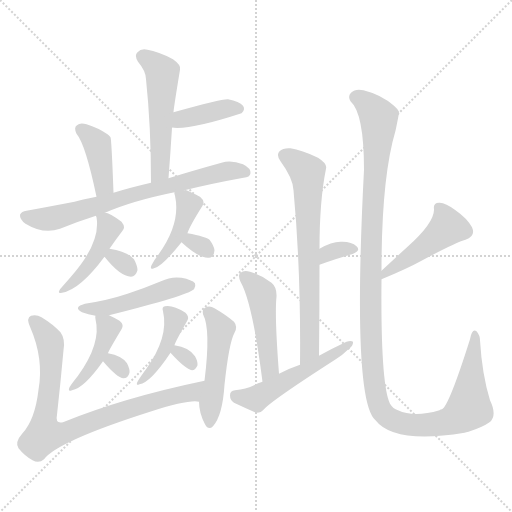
t = 0.00 s
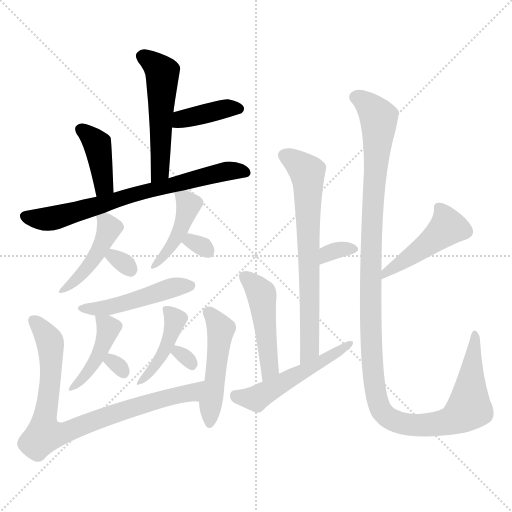
t = 2.75 s
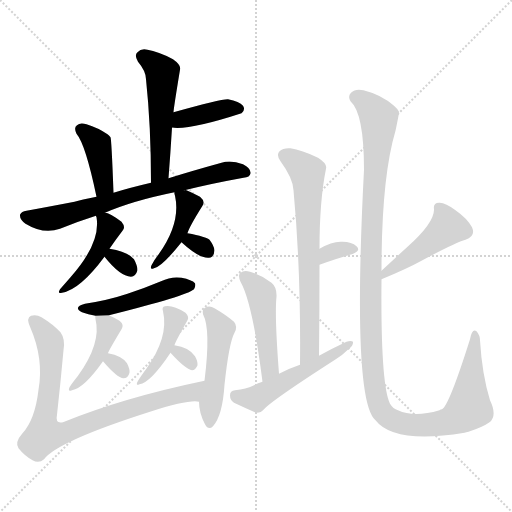
t = 5.50 s
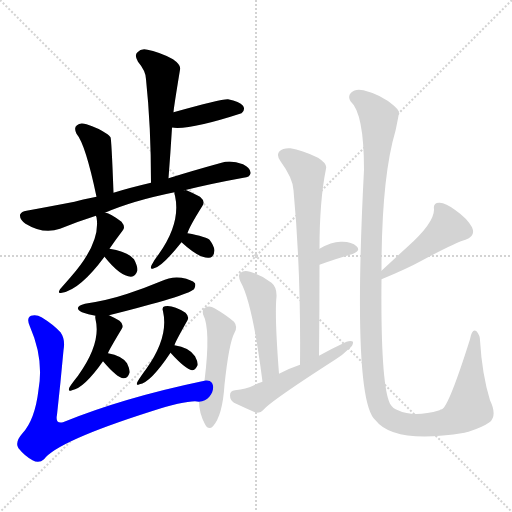
t = 8.25 s
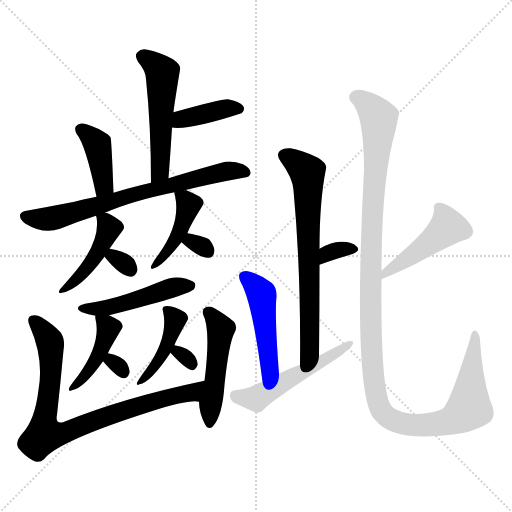
t = 11.00 s
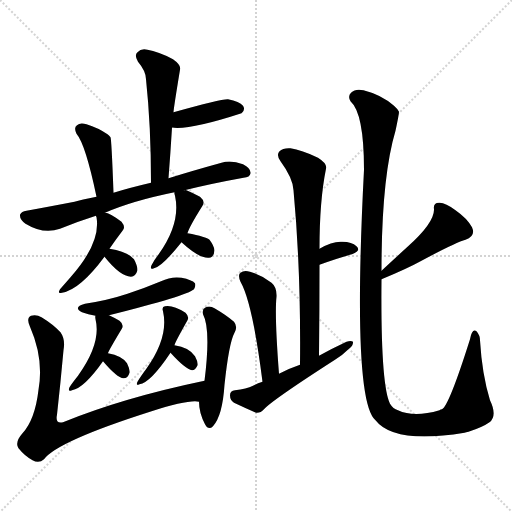
t = 13.75 s

The animated SVG that drew these frames (rendered in a browser with its animation timeline set to each time). Animation: 21 CSS @keyframes rules; one cycle of 13.75 s.

<svg version="1.1" viewBox="0 0 1024 1024" xmlns="http://www.w3.org/2000/svg">
  <g stroke="lightgray" stroke-dasharray="1,1" stroke-width="1" transform="scale(4, 4)">
    <line x1="0" y1="0" x2="256" y2="256"></line>
    <line x1="256" y1="0" x2="0" y2="256"></line>
    <line x1="128" y1="0" x2="128" y2="256"></line>
    <line x1="0" y1="128" x2="256" y2="128"></line>
  </g>
<g transform="scale(1, -1) translate(0, -900)">
   <style type="text/css">
    @keyframes keyframes0 {
      from {
       stroke: blue;
       stroke-dashoffset: 523;
       stroke-width: 128;
       }
       63% {
       animation-timing-function: step-end;
       stroke: blue;
       stroke-dashoffset: 0;
       stroke-width: 128;
       }
       to {
       stroke: black;
       stroke-width: 1024;
       }
       }
       #make-me-a-hanzi-animation-0 {
         animation: keyframes0 0.675618s both;
         animation-delay: 0.000000s;
         animation-timing-function: linear;
       }
    @keyframes keyframes1 {
      from {
       stroke: blue;
       stroke-dashoffset: 392;
       stroke-width: 128;
       }
       56% {
       animation-timing-function: step-end;
       stroke: blue;
       stroke-dashoffset: 0;
       stroke-width: 128;
       }
       to {
       stroke: black;
       stroke-width: 1024;
       }
       }
       #make-me-a-hanzi-animation-1 {
         animation: keyframes1 0.569010s both;
         animation-delay: 0.675618s;
         animation-timing-function: linear;
       }
    @keyframes keyframes2 {
      from {
       stroke: blue;
       stroke-dashoffset: 399;
       stroke-width: 128;
       }
       56% {
       animation-timing-function: step-end;
       stroke: blue;
       stroke-dashoffset: 0;
       stroke-width: 128;
       }
       to {
       stroke: black;
       stroke-width: 1024;
       }
       }
       #make-me-a-hanzi-animation-2 {
         animation: keyframes2 0.574707s both;
         animation-delay: 1.244629s;
         animation-timing-function: linear;
       }
    @keyframes keyframes3 {
      from {
       stroke: blue;
       stroke-dashoffset: 711;
       stroke-width: 128;
       }
       70% {
       animation-timing-function: step-end;
       stroke: blue;
       stroke-dashoffset: 0;
       stroke-width: 128;
       }
       to {
       stroke: black;
       stroke-width: 1024;
       }
       }
       #make-me-a-hanzi-animation-3 {
         animation: keyframes3 0.828613s both;
         animation-delay: 1.819336s;
         animation-timing-function: linear;
       }
    @keyframes keyframes4 {
      from {
       stroke: blue;
       stroke-dashoffset: 442;
       stroke-width: 128;
       }
       59% {
       animation-timing-function: step-end;
       stroke: blue;
       stroke-dashoffset: 0;
       stroke-width: 128;
       }
       to {
       stroke: black;
       stroke-width: 1024;
       }
       }
       #make-me-a-hanzi-animation-4 {
         animation: keyframes4 0.609701s both;
         animation-delay: 2.647949s;
         animation-timing-function: linear;
       }
    @keyframes keyframes5 {
      from {
       stroke: blue;
       stroke-dashoffset: 302;
       stroke-width: 128;
       }
       50% {
       animation-timing-function: step-end;
       stroke: blue;
       stroke-dashoffset: 0;
       stroke-width: 128;
       }
       to {
       stroke: black;
       stroke-width: 1024;
       }
       }
       #make-me-a-hanzi-animation-5 {
         animation: keyframes5 0.495768s both;
         animation-delay: 3.257650s;
         animation-timing-function: linear;
       }
    @keyframes keyframes6 {
      from {
       stroke: blue;
       stroke-dashoffset: 427;
       stroke-width: 128;
       }
       58% {
       animation-timing-function: step-end;
       stroke: blue;
       stroke-dashoffset: 0;
       stroke-width: 128;
       }
       to {
       stroke: black;
       stroke-width: 1024;
       }
       }
       #make-me-a-hanzi-animation-6 {
         animation: keyframes6 0.597493s both;
         animation-delay: 3.753418s;
         animation-timing-function: linear;
       }
    @keyframes keyframes7 {
      from {
       stroke: blue;
       stroke-dashoffset: 303;
       stroke-width: 128;
       }
       50% {
       animation-timing-function: step-end;
       stroke: blue;
       stroke-dashoffset: 0;
       stroke-width: 128;
       }
       to {
       stroke: black;
       stroke-width: 1024;
       }
       }
       #make-me-a-hanzi-animation-7 {
         animation: keyframes7 0.496582s both;
         animation-delay: 4.350911s;
         animation-timing-function: linear;
       }
    @keyframes keyframes8 {
      from {
       stroke: blue;
       stroke-dashoffset: 477;
       stroke-width: 128;
       }
       61% {
       animation-timing-function: step-end;
       stroke: blue;
       stroke-dashoffset: 0;
       stroke-width: 128;
       }
       to {
       stroke: black;
       stroke-width: 1024;
       }
       }
       #make-me-a-hanzi-animation-8 {
         animation: keyframes8 0.638184s both;
         animation-delay: 4.847493s;
         animation-timing-function: linear;
       }
    @keyframes keyframes9 {
      from {
       stroke: blue;
       stroke-dashoffset: 424;
       stroke-width: 128;
       }
       58% {
       animation-timing-function: step-end;
       stroke: blue;
       stroke-dashoffset: 0;
       stroke-width: 128;
       }
       to {
       stroke: black;
       stroke-width: 1024;
       }
       }
       #make-me-a-hanzi-animation-9 {
         animation: keyframes9 0.595052s both;
         animation-delay: 5.485677s;
         animation-timing-function: linear;
       }
    @keyframes keyframes10 {
      from {
       stroke: blue;
       stroke-dashoffset: 294;
       stroke-width: 128;
       }
       49% {
       animation-timing-function: step-end;
       stroke: blue;
       stroke-dashoffset: 0;
       stroke-width: 128;
       }
       to {
       stroke: black;
       stroke-width: 1024;
       }
       }
       #make-me-a-hanzi-animation-10 {
         animation: keyframes10 0.489258s both;
         animation-delay: 6.080729s;
         animation-timing-function: linear;
       }
    @keyframes keyframes11 {
      from {
       stroke: blue;
       stroke-dashoffset: 423;
       stroke-width: 128;
       }
       58% {
       animation-timing-function: step-end;
       stroke: blue;
       stroke-dashoffset: 0;
       stroke-width: 128;
       }
       to {
       stroke: black;
       stroke-width: 1024;
       }
       }
       #make-me-a-hanzi-animation-11 {
         animation: keyframes11 0.594238s both;
         animation-delay: 6.569987s;
         animation-timing-function: linear;
       }
    @keyframes keyframes12 {
      from {
       stroke: blue;
       stroke-dashoffset: 297;
       stroke-width: 128;
       }
       49% {
       animation-timing-function: step-end;
       stroke: blue;
       stroke-dashoffset: 0;
       stroke-width: 128;
       }
       to {
       stroke: black;
       stroke-width: 1024;
       }
       }
       #make-me-a-hanzi-animation-12 {
         animation: keyframes12 0.491699s both;
         animation-delay: 7.164225s;
         animation-timing-function: linear;
       }
    @keyframes keyframes13 {
      from {
       stroke: blue;
       stroke-dashoffset: 829;
       stroke-width: 128;
       }
       73% {
       animation-timing-function: step-end;
       stroke: blue;
       stroke-dashoffset: 0;
       stroke-width: 128;
       }
       to {
       stroke: black;
       stroke-width: 1024;
       }
       }
       #make-me-a-hanzi-animation-13 {
         animation: keyframes13 0.924642s both;
         animation-delay: 7.655924s;
         animation-timing-function: linear;
       }
    @keyframes keyframes14 {
      from {
       stroke: blue;
       stroke-dashoffset: 488;
       stroke-width: 128;
       }
       61% {
       animation-timing-function: step-end;
       stroke: blue;
       stroke-dashoffset: 0;
       stroke-width: 128;
       }
       to {
       stroke: black;
       stroke-width: 1024;
       }
       }
       #make-me-a-hanzi-animation-14 {
         animation: keyframes14 0.647135s both;
         animation-delay: 8.580566s;
         animation-timing-function: linear;
       }
    @keyframes keyframes15 {
      from {
       stroke: blue;
       stroke-dashoffset: 691;
       stroke-width: 128;
       }
       69% {
       animation-timing-function: step-end;
       stroke: blue;
       stroke-dashoffset: 0;
       stroke-width: 128;
       }
       to {
       stroke: black;
       stroke-width: 1024;
       }
       }
       #make-me-a-hanzi-animation-15 {
         animation: keyframes15 0.812337s both;
         animation-delay: 9.227702s;
         animation-timing-function: linear;
       }
    @keyframes keyframes16 {
      from {
       stroke: blue;
       stroke-dashoffset: 328;
       stroke-width: 128;
       }
       52% {
       animation-timing-function: step-end;
       stroke: blue;
       stroke-dashoffset: 0;
       stroke-width: 128;
       }
       to {
       stroke: black;
       stroke-width: 1024;
       }
       }
       #make-me-a-hanzi-animation-16 {
         animation: keyframes16 0.516927s both;
         animation-delay: 10.040039s;
         animation-timing-function: linear;
       }
    @keyframes keyframes17 {
      from {
       stroke: blue;
       stroke-dashoffset: 474;
       stroke-width: 128;
       }
       61% {
       animation-timing-function: step-end;
       stroke: blue;
       stroke-dashoffset: 0;
       stroke-width: 128;
       }
       to {
       stroke: black;
       stroke-width: 1024;
       }
       }
       #make-me-a-hanzi-animation-17 {
         animation: keyframes17 0.635742s both;
         animation-delay: 10.556966s;
         animation-timing-function: linear;
       }
    @keyframes keyframes18 {
      from {
       stroke: blue;
       stroke-dashoffset: 515;
       stroke-width: 128;
       }
       63% {
       animation-timing-function: step-end;
       stroke: blue;
       stroke-dashoffset: 0;
       stroke-width: 128;
       }
       to {
       stroke: black;
       stroke-width: 1024;
       }
       }
       #make-me-a-hanzi-animation-18 {
         animation: keyframes18 0.669108s both;
         animation-delay: 11.192708s;
         animation-timing-function: linear;
       }
    @keyframes keyframes19 {
      from {
       stroke: blue;
       stroke-dashoffset: 463;
       stroke-width: 128;
       }
       60% {
       animation-timing-function: step-end;
       stroke: blue;
       stroke-dashoffset: 0;
       stroke-width: 128;
       }
       to {
       stroke: black;
       stroke-width: 1024;
       }
       }
       #make-me-a-hanzi-animation-19 {
         animation: keyframes19 0.626790s both;
         animation-delay: 11.861816s;
         animation-timing-function: linear;
       }
    @keyframes keyframes20 {
      from {
       stroke: blue;
       stroke-dashoffset: 1243;
       stroke-width: 128;
       }
       80% {
       animation-timing-function: step-end;
       stroke: blue;
       stroke-dashoffset: 0;
       stroke-width: 128;
       }
       to {
       stroke: black;
       stroke-width: 1024;
       }
       }
       #make-me-a-hanzi-animation-20 {
         animation: keyframes20 1.261556s both;
         animation-delay: 12.488607s;
         animation-timing-function: linear;
       }
</style>
<path d="M 337.0 543.5 Q 341.0 595.5 344.0 644.5 L 347.0 675.5 Q 347.0 681.5 360.0 760.5 Q 363.0 769.5 346.0 781.5 Q 316.0 797.5 295.0 800.5 Q 282.0 803.5 275.0 795.5 Q 268.0 789.5 276.0 776.5 Q 292.0 757.5 292.0 741.5 Q 302.0 647.5 302.0 534.5 C 302.0 504.5 335.0 513.5 337.0 543.5 Z" fill="lightgray"></path> 
<path d="M 344.0 644.5 Q 345.0 645.5 348.0 644.5 Q 385.0 641.5 483.0 673.5 Q 483.0 674.5 484.0 674.5 Q 491.0 681.5 486.0 688.5 Q 479.0 697.5 456.0 701.5 Q 444.0 702.5 347.0 675.5 C 318.0 667.5 314.0 644.5 344.0 644.5 Z" fill="lightgray"></path> 
<path d="M 227.0 514.5 Q 223.0 622.5 221.0 625.5 Q 218.0 629.5 215.0 631.5 Q 196.0 644.5 173.0 651.5 Q 160.0 655.5 154.0 649.5 Q 147.0 645.5 153.0 632.5 Q 171.0 611.5 193.0 506.5 C 199.0 477.5 228.0 484.5 227.0 514.5 Z" fill="lightgray"></path> 
<path d="M 369.0 519.5 Q 421.0 532.5 487.0 544.5 Q 500.0 545.5 501.0 553.5 Q 502.0 563.5 486.0 571.5 Q 462.0 580.5 443.0 574.5 Q 385.0 558.5 337.0 543.5 L 302.0 534.5 Q 259.0 524.5 227.0 514.5 L 193.0 506.5 Q 162.0 500.5 149.0 496.5 Q 97.0 486.5 53.0 478.5 Q 43.0 477.5 40.0 470.5 Q 39.0 461.5 51.0 452.5 Q 87.0 430.5 120.0 442.5 Q 157.0 457.5 192.0 468.5 L 210.0 474.5 Q 265.0 498.5 349.0 515.5 L 369.0 519.5 Z" fill="lightgray"></path> 
<path d="M 192.0 468.5 Q 192.0 467.5 193.0 465.5 Q 202.0 414.5 141.0 345.5 Q 128.0 330.5 120.0 321.5 Q 114.0 311.5 124.0 314.5 Q 160.0 320.5 209.0 386.5 L 219.0 402.5 Q 232.0 421.5 245.0 438.5 Q 252.0 445.5 243.0 456.5 Q 219.0 474.5 210.0 474.5 C 189.0 479.5 189.0 479.5 192.0 468.5 Z" fill="lightgray"></path> 
<path d="M 209.0 386.5 Q 240.0 347.5 262.0 346.5 Q 271.0 346.5 275.0 359.5 Q 275.0 368.5 268.0 381.5 Q 256.0 396.5 219.0 402.5 C 193.0 406.5 193.0 406.5 209.0 386.5 Z" fill="lightgray"></path> 
<path d="M 375.0 433.5 Q 378.0 445.5 405.0 488.5 Q 411.0 497.5 400.0 506.5 Q 387.0 513.5 373.0 519.5 Q 370.0 520.5 369.0 519.5 C 348.0 522.5 348.0 522.5 349.0 515.5 Q 348.0 514.5 350.0 508.5 Q 362.0 454.5 318.0 392.5 Q 308.0 379.5 303.0 369.5 Q 299.0 359.5 308.0 363.5 Q 324.0 366.5 363.0 415.5 L 375.0 433.5 Z" fill="lightgray"></path> 
<path d="M 363.0 415.5 Q 399.0 382.5 418.0 384.5 Q 428.0 385.5 429.0 399.5 Q 428.0 408.5 419.0 420.5 Q 413.0 426.5 375.0 433.5 C 346.0 439.5 341.0 435.5 363.0 415.5 Z" fill="lightgray"></path> 
<path d="M 218.0 269.5 Q 374.0 308.5 388.0 321.5 Q 392.0 328.5 390.0 333.5 Q 384.0 340.5 363.0 344.5 Q 342.0 347.5 322.0 337.5 Q 291.0 324.5 255.0 312.5 Q 216.0 299.5 170.0 292.5 Q 145.0 285.5 164.0 275.5 Q 176.0 271.5 191.0 268.5 L 218.0 269.5 Z" fill="lightgray"></path> 
<path d="M 216.0 193.5 Q 216.0 196.5 243.0 241.5 Q 249.0 250.5 239.0 258.5 Q 229.0 264.5 218.0 269.5 C 191.0 282.5 191.0 282.5 191.0 268.5 Q 190.0 267.5 191.0 261.5 Q 203.0 213.5 156.0 148.5 Q 144.0 133.5 139.0 125.5 Q 135.0 115.5 144.0 119.5 Q 168.0 123.5 206.0 177.5 L 216.0 193.5 Z" fill="lightgray"></path> 
<path d="M 206.0 177.5 Q 234.0 144.5 247.0 143.5 Q 256.0 143.5 259.0 154.5 Q 260.0 161.5 254.0 173.5 Q 244.0 188.5 216.0 193.5 C 188.0 198.5 188.0 198.5 206.0 177.5 Z" fill="lightgray"></path> 
<path d="M 349.0 209.5 Q 349.0 213.5 375.0 259.5 Q 379.0 266.5 371.0 274.5 Q 346.0 290.5 330.0 287.5 Q 323.0 286.5 326.0 277.5 Q 338.0 225.5 292.0 161.5 Q 280.0 145.5 275.0 136.5 Q 271.0 127.5 279.0 131.5 Q 301.0 134.5 341.0 194.5 L 349.0 209.5 Z" fill="lightgray"></path> 
<path d="M 341.0 194.5 Q 371.0 161.5 384.0 159.5 Q 391.0 159.5 395.0 169.5 Q 396.0 176.5 390.0 187.5 Q 378.0 205.5 349.0 209.5 C 324.0 213.5 324.0 213.5 341.0 194.5 Z" fill="lightgray"></path> 
<path d="M 409.0 138.5 Q 246.0 104.5 126.0 55.5 Q 110.0 51.5 114.0 70.5 Q 121.0 133.5 127.0 199.5 Q 131.0 221.5 121.0 235.5 Q 106.0 251.5 83.0 265.5 Q 73.0 271.5 62.0 268.5 Q 52.0 264.5 60.0 246.5 Q 88.0 182.5 77.0 120.5 Q 70.0 60.5 45.0 33.5 Q 29.0 15.5 37.0 3.5 Q 49.0 -11.5 65.0 -20.5 Q 78.0 -27.5 88.0 -18.5 Q 115.0 17.5 300.0 76.5 Q 379.0 101.5 398.0 96.5 C 428.0 96.5 438.0 144.5 409.0 138.5 Z" fill="lightgray"></path> 
<path d="M 398.0 96.5 Q 398.0 74.5 410.0 51.5 Q 417.0 38.5 426.0 47.5 Q 445.0 68.5 449.0 130.5 Q 458.0 214.5 469.0 234.5 Q 476.0 246.5 468.0 256.5 Q 453.0 269.5 429.0 283.5 Q 419.0 289.5 410.0 284.5 Q 404.0 281.5 406.0 271.5 Q 422.0 241.5 409.0 138.5 L 398.0 96.5 Z" fill="lightgray"></path> 
<path d="M 638.0 188.5 Q 639.0 282.5 639.0 370.5 L 639.0 402.5 Q 639.0 498.5 652.0 562.5 Q 655.0 572.5 636.0 584.5 Q 603.0 600.5 581.0 603.5 Q 566.0 604.5 559.0 597.5 Q 552.0 590.5 561.0 577.5 Q 586.0 543.5 587.0 519.5 Q 602.0 359.5 600.0 170.5 C 600.0 140.5 638.0 158.5 638.0 188.5 Z" fill="lightgray"></path> 
<path d="M 639.0 370.5 Q 675.0 383.5 704.0 391.5 Q 723.0 398.5 713.0 407.5 Q 703.0 417.5 681.0 416.5 Q 663.0 416.5 639.0 402.5 C 613.0 387.5 611.0 360.5 639.0 370.5 Z" fill="lightgray"></path> 
<path d="M 558.0 152.5 Q 549.0 269.5 553.0 306.5 Q 554.0 325.5 543.0 334.5 Q 524.0 349.5 500.0 356.5 Q 488.0 360.5 481.0 354.5 Q 475.0 350.5 481.0 336.5 Q 505.0 294.5 525.0 136.5 C 529.0 106.5 560.0 122.5 558.0 152.5 Z" fill="lightgray"></path> 
<path d="M 525.0 136.5 Q 515.0 133.5 506.0 128.5 Q 493.0 122.5 470.0 119.5 Q 460.0 118.5 460.0 109.5 Q 460.0 99.5 468.0 94.5 Q 487.0 85.5 512.0 74.5 Q 521.0 73.5 528.0 81.5 Q 544.0 99.5 670.0 180.5 Q 686.0 190.5 698.0 202.5 Q 707.0 209.5 706.0 216.5 Q 702.0 219.5 693.0 216.5 Q 665.0 203.5 638.0 188.5 L 600.0 170.5 Q 579.0 163.5 558.0 152.5 L 525.0 136.5 Z" fill="lightgray"></path> 
<path d="M 763.0 341.5 Q 814.0 362.5 843.0 378.5 Q 912.0 415.5 931.0 420.5 Q 952.0 427.5 944.0 445.5 Q 934.0 463.5 911.0 479.5 Q 890.0 495.5 878.0 494.5 Q 866.0 494.5 868.0 481.5 Q 869.0 454.5 814.0 405.5 Q 790.0 383.5 763.0 358.5 C 741.0 338.5 735.0 330.5 763.0 341.5 Z" fill="lightgray"></path> 
<path d="M 763.0 358.5 Q 763.0 544.5 791.0 638.5 Q 798.0 671.5 798.0 676.5 Q 794.0 683.5 788.0 688.5 Q 763.0 710.5 727.0 719.5 Q 711.0 723.5 702.0 714.5 Q 695.0 707.5 701.0 697.5 Q 728.0 673.5 728.0 560.5 Q 704.0 98.5 751.0 59.5 Q 788.0 11.5 929.0 34.5 Q 932.0 35.5 937.0 36.5 Q 965.0 45.5 979.0 55.5 Q 995.0 68.5 980.0 99.5 Q 964.0 151.5 960.0 219.5 Q 960.0 229.5 953.0 237.5 Q 944.0 243.5 940.0 221.5 Q 898.0 88.5 884.0 81.5 Q 881.0 81.5 879.0 79.5 Q 828.0 64.5 796.0 79.5 Q 786.0 82.5 780.0 92.5 Q 761.0 131.5 763.0 341.5 L 763.0 358.5 Z" fill="lightgray"></path> 
      <clipPath id="make-me-a-hanzi-clip-0">
      <path d="M 337.0 543.5 Q 341.0 595.5 344.0 644.5 L 347.0 675.5 Q 347.0 681.5 360.0 760.5 Q 363.0 769.5 346.0 781.5 Q 316.0 797.5 295.0 800.5 Q 282.0 803.5 275.0 795.5 Q 268.0 789.5 276.0 776.5 Q 292.0 757.5 292.0 741.5 Q 302.0 647.5 302.0 534.5 C 302.0 504.5 335.0 513.5 337.0 543.5 Z" fill="lightgray"></path>
      </clipPath>
      <path clip-path="url(#make-me-a-hanzi-clip-0)" d="M 286.0 786.5 L 305.0 775.5 L 325.0 752.5 L 321.0 566.5 L 316.0 551.5 L 306.0 543.5 " fill="none" id="make-me-a-hanzi-animation-0" stroke-dasharray="395 790" stroke-linecap="round"></path>

      <clipPath id="make-me-a-hanzi-clip-1">
      <path d="M 344.0 644.5 Q 345.0 645.5 348.0 644.5 Q 385.0 641.5 483.0 673.5 Q 483.0 674.5 484.0 674.5 Q 491.0 681.5 486.0 688.5 Q 479.0 697.5 456.0 701.5 Q 444.0 702.5 347.0 675.5 C 318.0 667.5 314.0 644.5 344.0 644.5 Z" fill="lightgray"></path>
      </clipPath>
      <path clip-path="url(#make-me-a-hanzi-clip-1)" d="M 346.0 652.5 L 364.0 663.5 L 459.0 684.5 L 476.0 682.5 " fill="none" id="make-me-a-hanzi-animation-1" stroke-dasharray="264 528" stroke-linecap="round"></path>

      <clipPath id="make-me-a-hanzi-clip-2">
      <path d="M 227.0 514.5 Q 223.0 622.5 221.0 625.5 Q 218.0 629.5 215.0 631.5 Q 196.0 644.5 173.0 651.5 Q 160.0 655.5 154.0 649.5 Q 147.0 645.5 153.0 632.5 Q 171.0 611.5 193.0 506.5 C 199.0 477.5 228.0 484.5 227.0 514.5 Z" fill="lightgray"></path>
      </clipPath>
      <path clip-path="url(#make-me-a-hanzi-clip-2)" d="M 162.0 640.5 L 196.0 607.5 L 209.0 531.5 L 196.0 518.5 " fill="none" id="make-me-a-hanzi-animation-2" stroke-dasharray="271 542" stroke-linecap="round"></path>

      <clipPath id="make-me-a-hanzi-clip-3">
      <path d="M 369.0 519.5 Q 421.0 532.5 487.0 544.5 Q 500.0 545.5 501.0 553.5 Q 502.0 563.5 486.0 571.5 Q 462.0 580.5 443.0 574.5 Q 385.0 558.5 337.0 543.5 L 302.0 534.5 Q 259.0 524.5 227.0 514.5 L 193.0 506.5 Q 162.0 500.5 149.0 496.5 Q 97.0 486.5 53.0 478.5 Q 43.0 477.5 40.0 470.5 Q 39.0 461.5 51.0 452.5 Q 87.0 430.5 120.0 442.5 Q 157.0 457.5 192.0 468.5 L 210.0 474.5 Q 265.0 498.5 349.0 515.5 L 369.0 519.5 Z" fill="lightgray"></path>
      </clipPath>
      <path clip-path="url(#make-me-a-hanzi-clip-3)" d="M 50.0 468.5 L 66.0 462.5 L 99.0 462.5 L 423.0 551.5 L 453.0 557.5 L 491.0 555.5 " fill="none" id="make-me-a-hanzi-animation-3" stroke-dasharray="583 1166" stroke-linecap="round"></path>

      <clipPath id="make-me-a-hanzi-clip-4">
      <path d="M 192.0 468.5 Q 192.0 467.5 193.0 465.5 Q 202.0 414.5 141.0 345.5 Q 128.0 330.5 120.0 321.5 Q 114.0 311.5 124.0 314.5 Q 160.0 320.5 209.0 386.5 L 219.0 402.5 Q 232.0 421.5 245.0 438.5 Q 252.0 445.5 243.0 456.5 Q 219.0 474.5 210.0 474.5 C 189.0 479.5 189.0 479.5 192.0 468.5 Z" fill="lightgray"></path>
      </clipPath>
      <path clip-path="url(#make-me-a-hanzi-clip-4)" d="M 197.0 468.5 L 218.0 443.5 L 207.0 417.5 L 179.0 369.5 L 128.0 321.5 " fill="none" id="make-me-a-hanzi-animation-4" stroke-dasharray="314 628" stroke-linecap="round"></path>

      <clipPath id="make-me-a-hanzi-clip-5">
      <path d="M 209.0 386.5 Q 240.0 347.5 262.0 346.5 Q 271.0 346.5 275.0 359.5 Q 275.0 368.5 268.0 381.5 Q 256.0 396.5 219.0 402.5 C 193.0 406.5 193.0 406.5 209.0 386.5 Z" fill="lightgray"></path>
      </clipPath>
      <path clip-path="url(#make-me-a-hanzi-clip-5)" d="M 221.0 384.5 L 246.0 375.5 L 260.0 361.5 " fill="none" id="make-me-a-hanzi-animation-5" stroke-dasharray="174 348" stroke-linecap="round"></path>

      <clipPath id="make-me-a-hanzi-clip-6">
      <path d="M 375.0 433.5 Q 378.0 445.5 405.0 488.5 Q 411.0 497.5 400.0 506.5 Q 387.0 513.5 373.0 519.5 Q 370.0 520.5 369.0 519.5 C 348.0 522.5 348.0 522.5 349.0 515.5 Q 348.0 514.5 350.0 508.5 Q 362.0 454.5 318.0 392.5 Q 308.0 379.5 303.0 369.5 Q 299.0 359.5 308.0 363.5 Q 324.0 366.5 363.0 415.5 L 375.0 433.5 Z" fill="lightgray"></path>
      </clipPath>
      <path clip-path="url(#make-me-a-hanzi-clip-6)" d="M 355.0 512.5 L 377.0 488.5 L 372.0 470.5 L 348.0 412.5 L 310.0 369.5 " fill="none" id="make-me-a-hanzi-animation-6" stroke-dasharray="299 598" stroke-linecap="round"></path>

      <clipPath id="make-me-a-hanzi-clip-7">
      <path d="M 363.0 415.5 Q 399.0 382.5 418.0 384.5 Q 428.0 385.5 429.0 399.5 Q 428.0 408.5 419.0 420.5 Q 413.0 426.5 375.0 433.5 C 346.0 439.5 341.0 435.5 363.0 415.5 Z" fill="lightgray"></path>
      </clipPath>
      <path clip-path="url(#make-me-a-hanzi-clip-7)" d="M 376.0 413.5 L 384.0 417.5 L 416.0 397.5 " fill="none" id="make-me-a-hanzi-animation-7" stroke-dasharray="175 350" stroke-linecap="round"></path>

      <clipPath id="make-me-a-hanzi-clip-8">
      <path d="M 218.0 269.5 Q 374.0 308.5 388.0 321.5 Q 392.0 328.5 390.0 333.5 Q 384.0 340.5 363.0 344.5 Q 342.0 347.5 322.0 337.5 Q 291.0 324.5 255.0 312.5 Q 216.0 299.5 170.0 292.5 Q 145.0 285.5 164.0 275.5 Q 176.0 271.5 191.0 268.5 L 218.0 269.5 Z" fill="lightgray"></path>
      </clipPath>
      <path clip-path="url(#make-me-a-hanzi-clip-8)" d="M 165.0 284.5 L 225.0 286.5 L 345.0 325.5 L 380.0 328.5 " fill="none" id="make-me-a-hanzi-animation-8" stroke-dasharray="349 698" stroke-linecap="round"></path>

      <clipPath id="make-me-a-hanzi-clip-9">
      <path d="M 216.0 193.5 Q 216.0 196.5 243.0 241.5 Q 249.0 250.5 239.0 258.5 Q 229.0 264.5 218.0 269.5 C 191.0 282.5 191.0 282.5 191.0 268.5 Q 190.0 267.5 191.0 261.5 Q 203.0 213.5 156.0 148.5 Q 144.0 133.5 139.0 125.5 Q 135.0 115.5 144.0 119.5 Q 168.0 123.5 206.0 177.5 L 216.0 193.5 Z" fill="lightgray"></path>
      </clipPath>
      <path clip-path="url(#make-me-a-hanzi-clip-9)" d="M 198.0 265.5 L 217.0 242.5 L 211.0 223.5 L 191.0 175.5 L 146.0 126.5 " fill="none" id="make-me-a-hanzi-animation-9" stroke-dasharray="296 592" stroke-linecap="round"></path>

      <clipPath id="make-me-a-hanzi-clip-10">
      <path d="M 206.0 177.5 Q 234.0 144.5 247.0 143.5 Q 256.0 143.5 259.0 154.5 Q 260.0 161.5 254.0 173.5 Q 244.0 188.5 216.0 193.5 C 188.0 198.5 188.0 198.5 206.0 177.5 Z" fill="lightgray"></path>
      </clipPath>
      <path clip-path="url(#make-me-a-hanzi-clip-10)" d="M 222.0 183.5 L 247.0 155.5 " fill="none" id="make-me-a-hanzi-animation-10" stroke-dasharray="166 332" stroke-linecap="round"></path>

      <clipPath id="make-me-a-hanzi-clip-11">
      <path d="M 349.0 209.5 Q 349.0 213.5 375.0 259.5 Q 379.0 266.5 371.0 274.5 Q 346.0 290.5 330.0 287.5 Q 323.0 286.5 326.0 277.5 Q 338.0 225.5 292.0 161.5 Q 280.0 145.5 275.0 136.5 Q 271.0 127.5 279.0 131.5 Q 301.0 134.5 341.0 194.5 L 349.0 209.5 Z" fill="lightgray"></path>
      </clipPath>
      <path clip-path="url(#make-me-a-hanzi-clip-11)" d="M 336.0 279.5 L 350.0 257.5 L 332.0 204.5 L 315.0 173.5 L 281.0 137.5 " fill="none" id="make-me-a-hanzi-animation-11" stroke-dasharray="295 590" stroke-linecap="round"></path>

      <clipPath id="make-me-a-hanzi-clip-12">
      <path d="M 341.0 194.5 Q 371.0 161.5 384.0 159.5 Q 391.0 159.5 395.0 169.5 Q 396.0 176.5 390.0 187.5 Q 378.0 205.5 349.0 209.5 C 324.0 213.5 324.0 213.5 341.0 194.5 Z" fill="lightgray"></path>
      </clipPath>
      <path clip-path="url(#make-me-a-hanzi-clip-12)" d="M 356.0 200.5 L 384.0 170.5 " fill="none" id="make-me-a-hanzi-animation-12" stroke-dasharray="169 338" stroke-linecap="round"></path>

      <clipPath id="make-me-a-hanzi-clip-13">
      <path d="M 409.0 138.5 Q 246.0 104.5 126.0 55.5 Q 110.0 51.5 114.0 70.5 Q 121.0 133.5 127.0 199.5 Q 131.0 221.5 121.0 235.5 Q 106.0 251.5 83.0 265.5 Q 73.0 271.5 62.0 268.5 Q 52.0 264.5 60.0 246.5 Q 88.0 182.5 77.0 120.5 Q 70.0 60.5 45.0 33.5 Q 29.0 15.5 37.0 3.5 Q 49.0 -11.5 65.0 -20.5 Q 78.0 -27.5 88.0 -18.5 Q 115.0 17.5 300.0 76.5 Q 379.0 101.5 398.0 96.5 C 428.0 96.5 438.0 144.5 409.0 138.5 Z" fill="lightgray"></path>
      </clipPath>
      <path clip-path="url(#make-me-a-hanzi-clip-13)" d="M 68.0 258.5 L 87.0 238.5 L 101.0 208.5 L 101.0 136.5 L 88.0 30.5 L 133.0 35.5 L 247.0 79.5 L 384.0 115.5 L 401.0 133.5 " fill="none" id="make-me-a-hanzi-animation-13" stroke-dasharray="701 1402" stroke-linecap="round"></path>

      <clipPath id="make-me-a-hanzi-clip-14">
      <path d="M 398.0 96.5 Q 398.0 74.5 410.0 51.5 Q 417.0 38.5 426.0 47.5 Q 445.0 68.5 449.0 130.5 Q 458.0 214.5 469.0 234.5 Q 476.0 246.5 468.0 256.5 Q 453.0 269.5 429.0 283.5 Q 419.0 289.5 410.0 284.5 Q 404.0 281.5 406.0 271.5 Q 422.0 241.5 409.0 138.5 L 398.0 96.5 Z" fill="lightgray"></path>
      </clipPath>
      <path clip-path="url(#make-me-a-hanzi-clip-14)" d="M 417.0 275.5 L 441.0 239.5 L 419.0 52.5 " fill="none" id="make-me-a-hanzi-animation-14" stroke-dasharray="360 720" stroke-linecap="round"></path>

      <clipPath id="make-me-a-hanzi-clip-15">
      <path d="M 638.0 188.5 Q 639.0 282.5 639.0 370.5 L 639.0 402.5 Q 639.0 498.5 652.0 562.5 Q 655.0 572.5 636.0 584.5 Q 603.0 600.5 581.0 603.5 Q 566.0 604.5 559.0 597.5 Q 552.0 590.5 561.0 577.5 Q 586.0 543.5 587.0 519.5 Q 602.0 359.5 600.0 170.5 C 600.0 140.5 638.0 158.5 638.0 188.5 Z" fill="lightgray"></path>
      </clipPath>
      <path clip-path="url(#make-me-a-hanzi-clip-15)" d="M 570.0 588.5 L 592.0 576.5 L 615.0 549.5 L 620.0 227.5 L 619.0 200.5 L 604.0 179.5 " fill="none" id="make-me-a-hanzi-animation-15" stroke-dasharray="563 1126" stroke-linecap="round"></path>

      <clipPath id="make-me-a-hanzi-clip-16">
      <path d="M 639.0 370.5 Q 675.0 383.5 704.0 391.5 Q 723.0 398.5 713.0 407.5 Q 703.0 417.5 681.0 416.5 Q 663.0 416.5 639.0 402.5 C 613.0 387.5 611.0 360.5 639.0 370.5 Z" fill="lightgray"></path>
      </clipPath>
      <path clip-path="url(#make-me-a-hanzi-clip-16)" d="M 645.0 375.5 L 649.0 386.5 L 666.0 397.5 L 706.0 400.5 " fill="none" id="make-me-a-hanzi-animation-16" stroke-dasharray="200 400" stroke-linecap="round"></path>

      <clipPath id="make-me-a-hanzi-clip-17">
      <path d="M 558.0 152.5 Q 549.0 269.5 553.0 306.5 Q 554.0 325.5 543.0 334.5 Q 524.0 349.5 500.0 356.5 Q 488.0 360.5 481.0 354.5 Q 475.0 350.5 481.0 336.5 Q 505.0 294.5 525.0 136.5 C 529.0 106.5 560.0 122.5 558.0 152.5 Z" fill="lightgray"></path>
      </clipPath>
      <path clip-path="url(#make-me-a-hanzi-clip-17)" d="M 489.0 346.5 L 523.0 311.5 L 540.0 164.5 L 526.0 148.5 " fill="none" id="make-me-a-hanzi-animation-17" stroke-dasharray="346 692" stroke-linecap="round"></path>

      <clipPath id="make-me-a-hanzi-clip-18">
      <path d="M 525.0 136.5 Q 515.0 133.5 506.0 128.5 Q 493.0 122.5 470.0 119.5 Q 460.0 118.5 460.0 109.5 Q 460.0 99.5 468.0 94.5 Q 487.0 85.5 512.0 74.5 Q 521.0 73.5 528.0 81.5 Q 544.0 99.5 670.0 180.5 Q 686.0 190.5 698.0 202.5 Q 707.0 209.5 706.0 216.5 Q 702.0 219.5 693.0 216.5 Q 665.0 203.5 638.0 188.5 L 600.0 170.5 Q 579.0 163.5 558.0 152.5 L 525.0 136.5 Z" fill="lightgray"></path>
      </clipPath>
      <path clip-path="url(#make-me-a-hanzi-clip-18)" d="M 472.0 107.5 L 503.0 102.5 L 518.0 106.5 L 632.0 168.5 L 700.0 214.5 " fill="none" id="make-me-a-hanzi-animation-18" stroke-dasharray="387 774" stroke-linecap="round"></path>

      <clipPath id="make-me-a-hanzi-clip-19">
      <path d="M 763.0 341.5 Q 814.0 362.5 843.0 378.5 Q 912.0 415.5 931.0 420.5 Q 952.0 427.5 944.0 445.5 Q 934.0 463.5 911.0 479.5 Q 890.0 495.5 878.0 494.5 Q 866.0 494.5 868.0 481.5 Q 869.0 454.5 814.0 405.5 Q 790.0 383.5 763.0 358.5 C 741.0 338.5 735.0 330.5 763.0 341.5 Z" fill="lightgray"></path>
      </clipPath>
      <path clip-path="url(#make-me-a-hanzi-clip-19)" d="M 877.0 485.5 L 896.0 445.5 L 843.0 401.5 L 772.0 354.5 L 771.0 345.5 " fill="none" id="make-me-a-hanzi-animation-19" stroke-dasharray="335 670" stroke-linecap="round"></path>

      <clipPath id="make-me-a-hanzi-clip-20">
      <path d="M 763.0 358.5 Q 763.0 544.5 791.0 638.5 Q 798.0 671.5 798.0 676.5 Q 794.0 683.5 788.0 688.5 Q 763.0 710.5 727.0 719.5 Q 711.0 723.5 702.0 714.5 Q 695.0 707.5 701.0 697.5 Q 728.0 673.5 728.0 560.5 Q 704.0 98.5 751.0 59.5 Q 788.0 11.5 929.0 34.5 Q 932.0 35.5 937.0 36.5 Q 965.0 45.5 979.0 55.5 Q 995.0 68.5 980.0 99.5 Q 964.0 151.5 960.0 219.5 Q 960.0 229.5 953.0 237.5 Q 944.0 243.5 940.0 221.5 Q 898.0 88.5 884.0 81.5 Q 881.0 81.5 879.0 79.5 Q 828.0 64.5 796.0 79.5 Q 786.0 82.5 780.0 92.5 Q 761.0 131.5 763.0 341.5 L 763.0 358.5 Z" fill="lightgray"></path>
      </clipPath>
      <path clip-path="url(#make-me-a-hanzi-clip-20)" d="M 711.0 705.5 L 739.0 687.5 L 758.0 655.5 L 744.0 490.5 L 741.0 246.5 L 747.0 144.5 L 764.0 77.5 L 799.0 54.5 L 855.0 49.5 L 893.0 55.5 L 932.0 77.5 L 938.0 84.5 L 950.0 229.5 " fill="none" id="make-me-a-hanzi-animation-20" stroke-dasharray="1115 2230" stroke-linecap="round"></path>

</g>
</svg>
